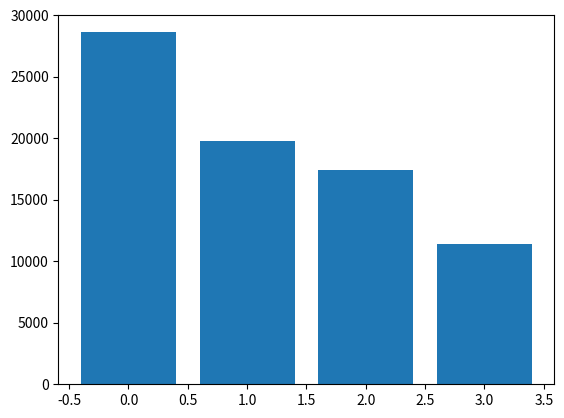

Python code for this plot:
import matplotlib.pyplot as plt
import numpy as np

weights = [28621, 19818, 17462, 11400]
x = np.arange(len(weights))
plt.bar(x, weights)
plt.show()